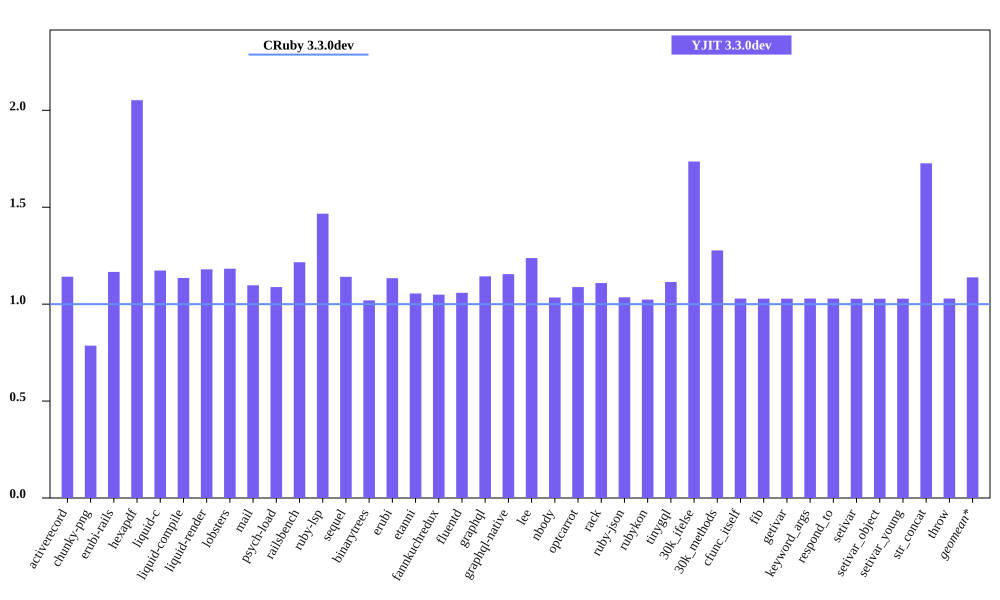

Source data for this figure (header and first rows):
bench, CRuby 3.3.0dev mem (MiB), YJIT 3.3.0dev mem (MiB), Inline Code, Outlined Code, YJIT Mem overhead
activerecord, 41.22, 47.05, 2, 1
chunky-png, 49.32, 38.77, 1, 1
erubi-rails, 78.88, 92, 3, 3
hexapdf, 135.8, 278.7, 3, 2
liquid-c, 27.41, 32.17, 1, 1
liquid-compile, 23.62, 26.82, 1, 1
liquid-render, 25.74, 30.36, 1, 1
lobsters, 275.5, 325.9, 14, 10
mail, 37.8, 41.48, 2, 1
psych-load, 26.16, 28.46, 1, 1
railsbench, 80.75, 98.21, 5, 4
ruby-lsp, 86.45, 126.8, 10, 8
sequel, 29.11, 33.21, 1, 1
binarytrees, 17.13, 17.46, 1, 1
erubi, 20.54, 23.29, 1, 1
etanni, 13.33, 14.06, 1, 1
fannkuchredux, 11.48, 12.04, 1, 1
fluentd, 613.3, 649.2, 1, 1
graphql, 30.34, 34.69, 1, 1
graphql-native, 27.96, 32.29, 1, 1
lee, 23.41, 28.98, 1, 1
nbody, 11.41, 11.8, 1, 1
optcarrot, 44.19, 48.07, 1, 1
rack, 21.1, 23.4, 1, 1
ruby-json, 12.15, 12.58, 1, 1
rubykon, 39.2, 40.12, 1, 1
tinygql, 19.64, 21.88, 1, 1
30k_ifelse, 53.81, 93.4, 10, 7
30k_methods, 44.51, 56.84, 4, 3
cfunc_itself, 11.41, 11.73, 1, 1
fib, 11.4, 11.73, 1, 1
getivar, 11.41, 11.73, 1, 1
keyword_args, 11.41, 11.73, 1, 1
respond_to, 11.41, 11.74, 1, 1
setivar, 11.41, 11.73, 1, 1
setivar_object, 11.41, 11.73, 1, 1
setivar_young, 11.41, 11.73, 1, 1
str_concat, 37.74, 65.16, 1, 1
throw, 11.41, 11.73, 1, 1
